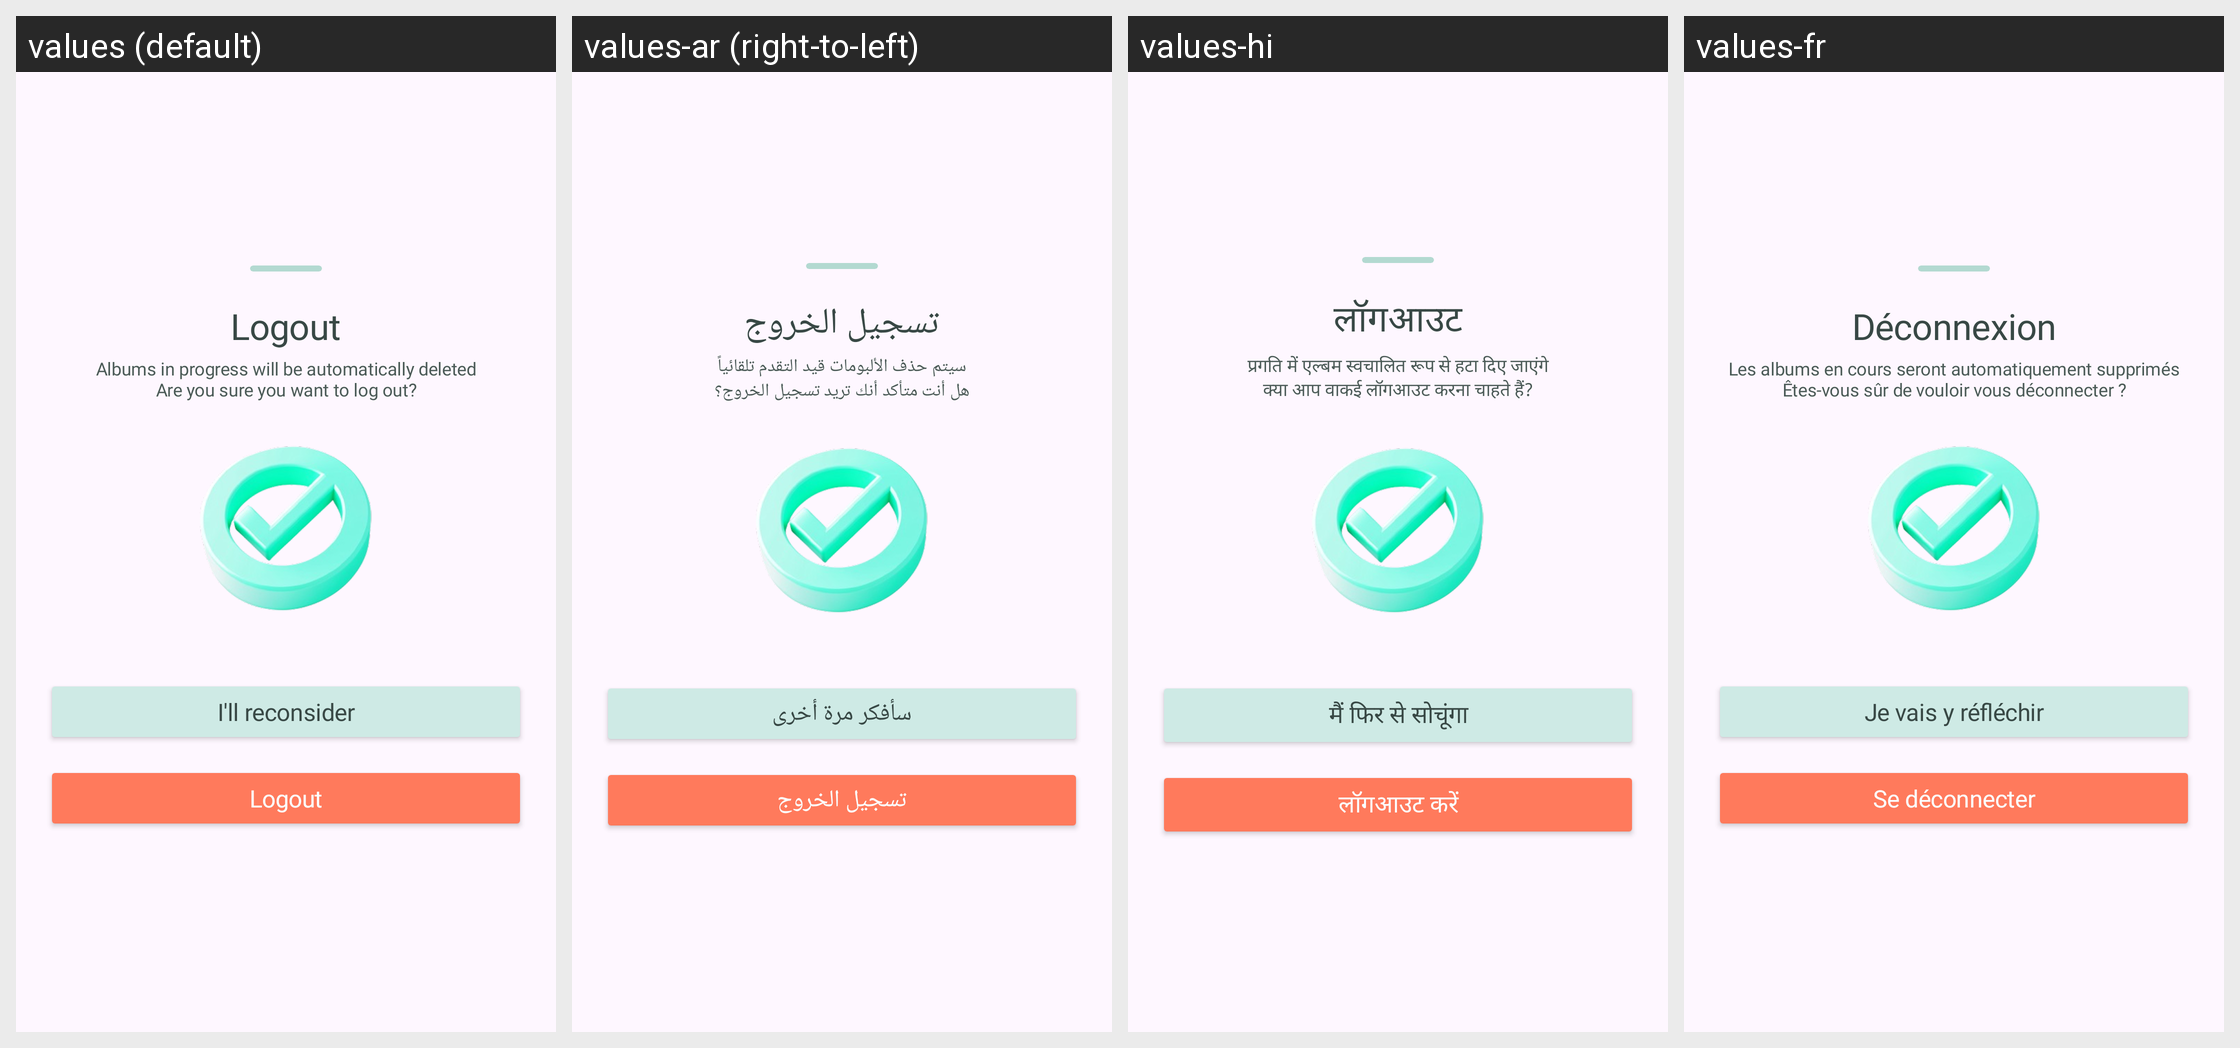

This grid shows one Android layout under several languages. Give, for every string resource on the screen, its name, the default text and each shown locale's text.
Android screen res/layout/b_sheet_logout_before.xml rendered under 4 locales, left to right: values (default), values-ar (right-to-left), values-hi, values-fr. Device: Nexus 5 (rendered at 1080×1920; each locale shown at half size, 540×960, under a caption strip naming it); theme Theme.Roadcapture.
Other locales in the repository, not shown: values-de, values-en, values-es, values-in, values-ja, values-ko, values-pt, values-ru, values-zh-rCN.
Strings drawn on this screen, with the default value and each locale's value (text and hints the layout hard-codes, and strings that could not be matched under every locale, appear in the picture but are not listed):

logout
  values: Logout
  values-ar: تسجيل الخروج
  values-hi: लॉगआउट
  values-fr: Déconnexion

logout_confirmation_full
  values: Albums in progress will be automatically deleted
      Are you sure you want to log out?
  values-ar: سيتم حذف الألبومات قيد التقدم تلقائياً
      هل أنت متأكد أنك تريد تسجيل الخروج؟
  values-hi: प्रगति में एल्बम स्वचालित रूप से हटा दिए जाएंगे
      क्या आप वाकई लॉगआउट करना चाहते हैं?
  values-fr: Les albums en cours seront automatiquement supprimés
      Êtes-vous sûr de vouloir vous déconnecter ?

reconsider
  values: I'll reconsider
  values-ar: سأفكر مرة أخرى
  values-hi: मैं फिर से सोचूंगा
  values-fr: Je vais y réfléchir

logout_action
  values: Logout
  values-ar: تسجيل الخروج
  values-hi: लॉगआउट करें
  values-fr: Se déconnecter
